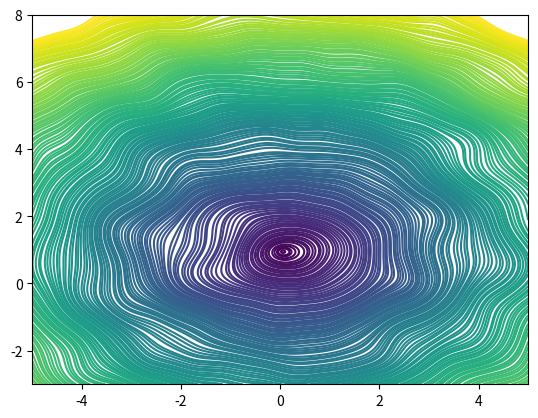

Generate this figure with matplotlib: (Note: this script raises an exception after producing the figure.)
"""Generate deploy/assets/suite-terrain.svg, the Kernel Suite hero background.

Drawn from three references Ryan shared: deep red concentric rings, a dotted
wireframe landscape seen at an angle, and soft blush topographic relief.

How it is built:
- A ring field: distance from a core point, warped by a few slow sine
  "hills" so the circles bend like contour lines around terrain.
- An elevation field: a gentle rise toward the core plus the same hills,
  used to lift each line off the ground plane (the relief).
- Contours of the ring field are traced on a grid, then projected through a
  tilted camera, so near rings open wide and far rings compress toward the
  horizon (the perspective skew).
- Every fifth contour is an index line, drawn heavier, as on a topo map.
- Like the Lab labyrinth, each line is broken into short runs whose opacity
  and weight follow a smooth 2D noise: lines thin, shimmer, turn to dotted
  stretches and dissolve entirely in places, so the field reads as natural
  terrain rather than a clean diagram. Small high-frequency wobble and
  uneven contour spacing loosen it further.

Colour, fading and the halo behind the text are handled in suite.css, so this
file is drawn at full strength in a single gold.

Run: python3 scripts/gen_suite_terrain.py   (deterministic)
"""
import math
from pathlib import Path

import numpy as np
import matplotlib
matplotlib.use("Agg")
import matplotlib.pyplot as plt

rng = np.random.default_rng(11)
W, H = 2400, 1500                     # output viewBox
N = 1100                              # grid resolution
U = np.linspace(-5.0, 5.0, N)         # across
V = np.linspace(-3.0, 8.0, N)         # into the distance
uu, vv = np.meshgrid(U, V)

CU, CV = 0.05, 0.95                   # the core, slightly behind centre

# slow hills shared by the ring warp and the elevation
hills = np.zeros_like(uu)
for _ in range(6):
    k = rng.uniform(0.55, 1.6)
    a = rng.uniform(0, math.pi)
    ph = rng.uniform(0, 2 * math.pi)
    amp = rng.uniform(0.05, 0.11) / k
    hills += amp * np.sin(k * (uu * math.cos(a) + vv * math.sin(a)) * 2.2 + ph)
# a few soft mounds and hollows
for _ in range(5):
    mu, mv = rng.uniform(-2.6, 2.6), rng.uniform(-1.6, 3.6)
    s = rng.uniform(0.35, 0.8)
    hills += rng.choice([-1, 1]) * rng.uniform(0.06, 0.13) * np.exp(-((uu - mu) ** 2 + (vv - mv) ** 2) / (2 * s * s))

# fine wobble: short, irregular wiggles so contours aren't perfectly smooth
wob = np.zeros_like(uu)
for _ in range(7):
    k = rng.uniform(3.5, 8.0)
    a = rng.uniform(0, math.pi)
    ph = rng.uniform(0, 2 * math.pi)
    wob += rng.uniform(0.004, 0.011) * np.sin(k * (uu * math.cos(a) + vv * math.sin(a)) + ph)

r = np.hypot(uu - CU, (vv - CV) * 1.08)
ring = r + 0.9 * hills + wob
elev = 0.34 * np.exp(-r ** 2 / 1.6) + 0.55 * hills   # rise at the core + relief

# camera
tilt = math.radians(52)               # angle looking down onto the plane
D0, F = 3.1, 1180.0
def project(u, v, z):
    y = v * math.sin(tilt) + z * math.cos(tilt)
    d = D0 + v * math.cos(tilt) - z * math.sin(tilt)
    return W / 2 + F * u / d, H * 0.57 - F * y / d

# trace contours of the ring field
step = 0.052
levels = np.arange(0.06, 8.5, step)
levels = np.sort(levels + rng.uniform(-0.32, 0.32, len(levels)) * step)   # uneven spacing
cs = plt.contour(uu, vv, ring, levels=levels)
elev_at = lambda u, v: elev[
    np.clip(((v - V[0]) / (V[-1] - V[0]) * (N - 1)).round().astype(int), 0, N - 1),
    np.clip(((u - U[0]) / (U[-1] - U[0]) * (N - 1)).round().astype(int), 0, N - 1)]

def simplify(pts, tol=0.7):
    """Ramer-Douglas-Peucker on an (n,2) array."""
    if len(pts) < 3:
        return pts
    a, b = pts[0], pts[-1]
    ab = b - a
    n = np.hypot(*ab)
    if n == 0:
        dist = np.hypot(*(pts - a).T)
    else:
        dist = np.abs(ab[0] * (pts[:, 1] - a[1]) - ab[1] * (pts[:, 0] - a[0])) / n
    i = int(np.argmax(dist))
    if dist[i] > tol:
        return np.vstack([simplify(pts[: i + 1], tol)[:-1], simplify(pts[i:], tol)])
    return np.vstack([a, b])

f = lambda x: f"{x:.1f}"

# smooth 2D dissolve field over the ground plane (like the Lab NOISE rings)
DIS = [(rng.uniform(0.6, 1.0), rng.uniform(0.9, 3.2), rng.uniform(0, math.pi), rng.uniform(0, 2 * math.pi)) for _ in range(5)]
DOT = [(rng.uniform(1.2, 2.6), rng.uniform(0, math.pi), rng.uniform(0, 2 * math.pi)) for _ in range(2)]
def dissolve(u, v, li):
    t = sum(amp * np.cos(k * (u * math.cos(a) + v * math.sin(a)) + ph + li * 0.37) for amp, k, a, ph in DIS)
    return 0.5 + t / 6.0                                   # roughly 0..1
def dotted(u, v):
    return sum(np.cos(k * (u * math.cos(a) + v * math.sin(a)) + ph) for k, a, ph in DOT) / 2.0

# opacity / width buckets: faint stretches drop out, strong ones carry weight
BUCKETS = [(0.40, None), (0.52, (0.35, 0.55)), (0.64, (0.6, 0.8)), (0.78, (0.85, 1.0)), (9.0, (1.0, 1.15))]
def bucket(x):
    for i, (hi, _) in enumerate(BUCKETS):
        if x < hi:
            return i
    return len(BUCKETS) - 1

paths = []
for li, segs in enumerate(cs.allsegs):
    is_index = li % 5 == 2
    base_w, base_o = (2.0, 0.9) if is_index else (1.05, 0.55)
    for seg in segs:
        if len(seg) < 4:
            continue
        z = elev_at(seg[:, 0], seg[:, 1])
        sx, sy = project(seg[:, 0], seg[:, 1], z)
        pts = np.column_stack([sx, sy])
        inside = (pts[:, 0] > -150) & (pts[:, 0] < W + 150) & (pts[:, 1] > -150) & (pts[:, 1] < H + 150)
        dv = dissolve(seg[:, 0], seg[:, 1], li)
        dt = dotted(seg[:, 0], seg[:, 1])
        bk = np.array([bucket(x) for x in dv])
        bk[~inside] = 0
        # mid-strength stretches in the dotted zone become dotted runs
        style = np.where((bk >= 1) & (bk <= 2) & (dt > 0.55), 1, 0)
        key = bk * 2 + style
        start = 0
        for i in range(1, len(pts) + 1):
            if i == len(pts) or key[i] != key[start]:
                if bk[start] > 0 and i - start >= 3:
                    run = simplify(pts[start:i])
                    ow, oo = BUCKETS[bk[start]][1]
                    d = "M" + " L".join(f"{f(x)} {f(y)}" for x, y in run)
                    if style[start]:
                        paths.append(f'<path d="{d}" stroke-width="{base_w*1.5:.2f}" stroke-opacity="{base_o*oo*1.1:.2f}" stroke-dasharray="0.1 7"/>')
                    else:
                        paths.append(f'<path d="{d}" stroke-width="{base_w*ow:.2f}" stroke-opacity="{base_o*oo:.2f}"/>')
                start = i

svg = f'''<svg xmlns="http://www.w3.org/2000/svg" viewBox="0 0 {W} {H}" width="{W}" height="{H}" preserveAspectRatio="xMidYMid slice">
<title>Kernel Suite terrain: concentric contour lines over soft relief</title>
<g fill="none" stroke="#D2AA5A" stroke-linecap="round" stroke-linejoin="round">
{"".join(paths)}
</g>
</svg>
'''
out = Path(__file__).resolve().parent.parent / "deploy" / "assets" / "suite-terrain.svg"
out.write_text(svg)
print(f"wrote {out} ({len(svg)//1024} KB, {len(paths)} runs)")
